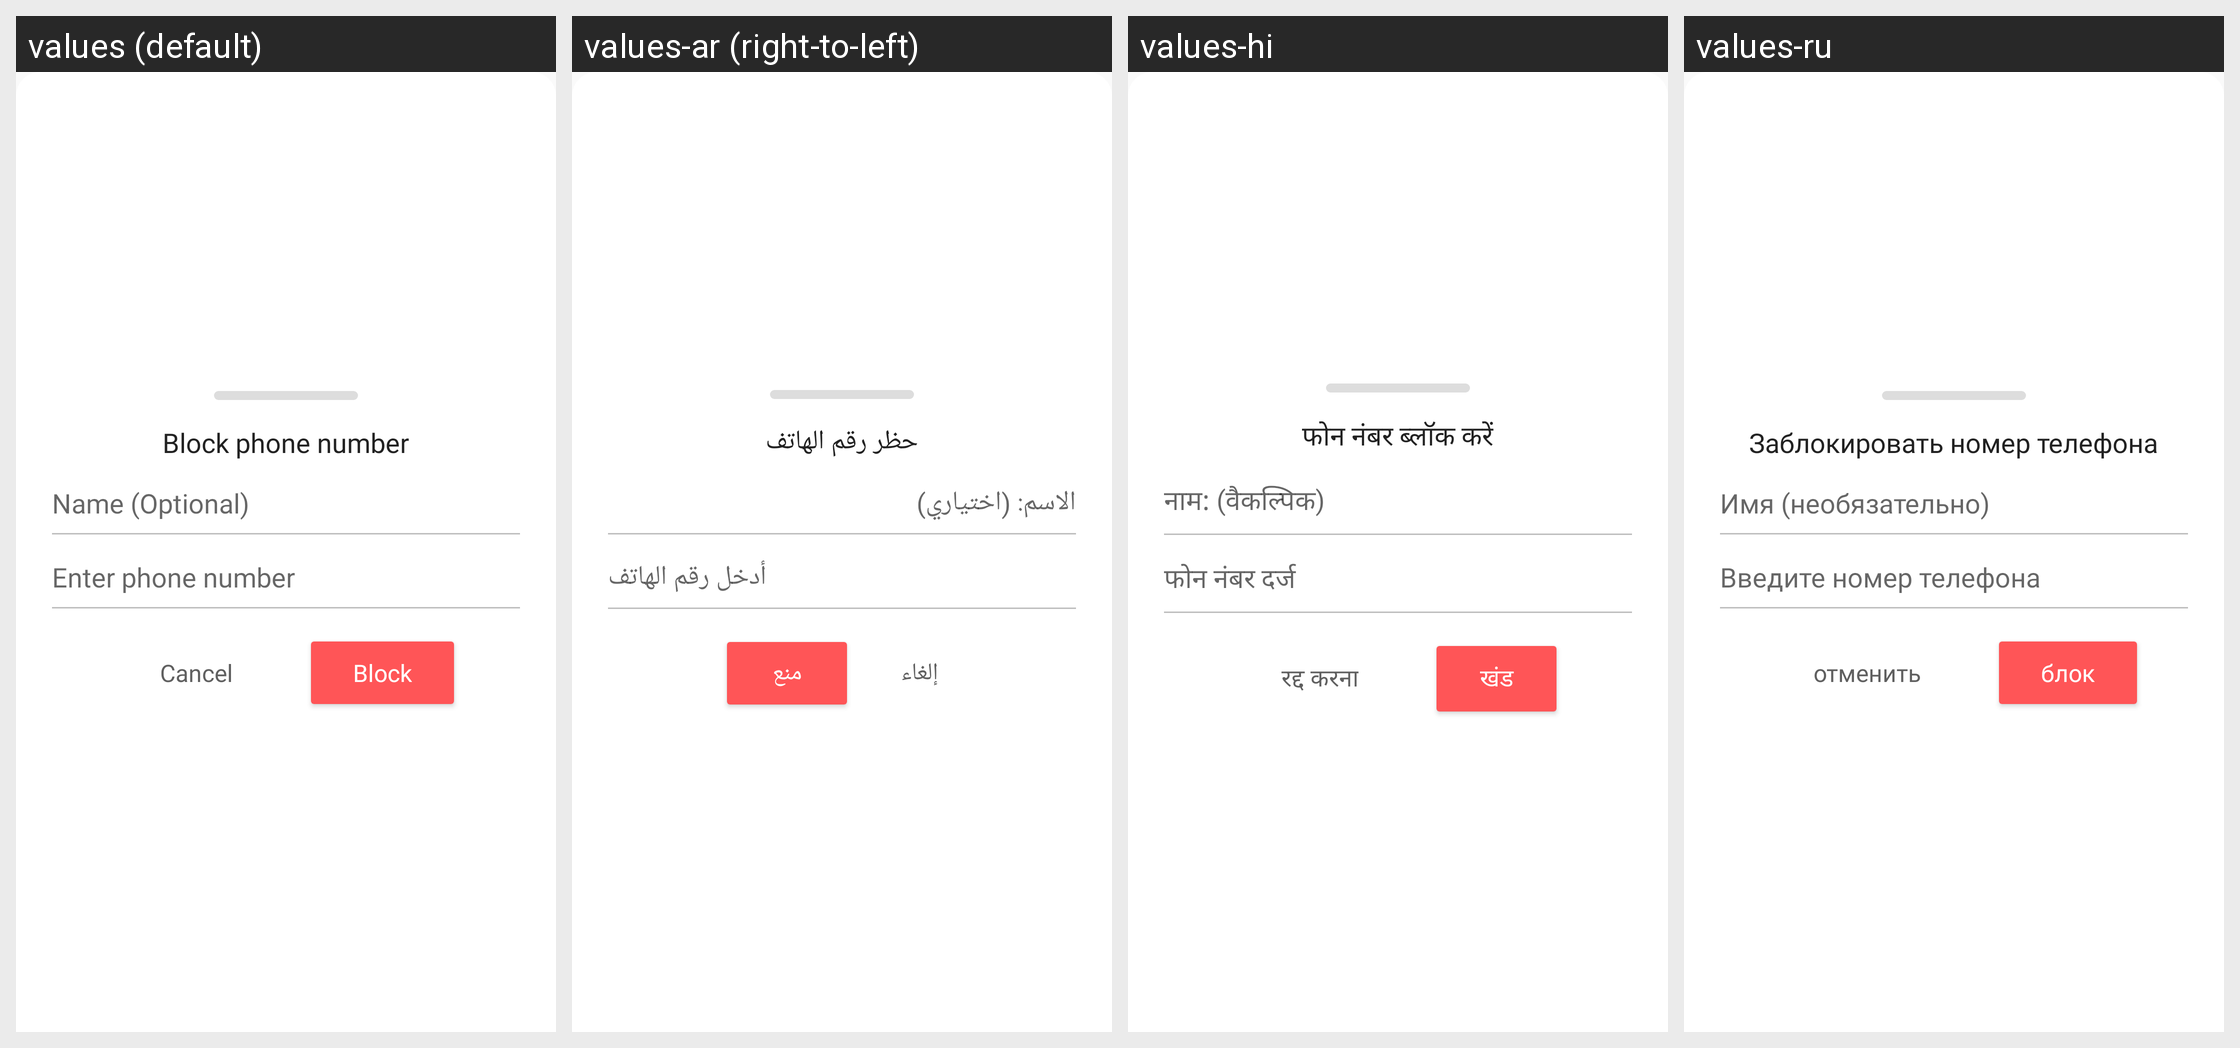

Strings drawn on this Android screen and how each of the app's shown locales translates them:
Android screen res/layout/dialog_call_blocker_add_to_blacklist.xml rendered under 4 locales, left to right: values (default), values-ar (right-to-left), values-hi, values-ru. Device: Nexus 5 (rendered at 1080×1920; each locale shown at half size, 540×960, under a caption strip naming it); theme AppTheme.
Other locales in the repository, not shown: values-de, values-es, values-fr, values-in, values-it, values-ja, values-ko, values-pt, values-tr, values-uk, values-zh-rCN, values-zh-rTW.
Strings drawn on this screen, with the default value and each locale's value (text and hints the layout hard-codes, and strings that could not be matched under every locale, appear in the picture but are not listed):

dialog_add_to_blacklist_title
  values: Block phone number
  values-ar: حظر رقم الهاتف
  values-hi: फोन नंबर ब्लॉक करें
  values-ru: Заблокировать номер телефона

dialog_add_to_blacklist_name_hint
  values: Name (Optional)
  values-ar: الاسم: (اختياري)
  values-hi: नाम: (वैकल्पिक)
  values-ru: Имя (необязательно)

dialog_add_to_blacklist_phone_hint
  values: Enter phone number
  values-ar: أدخل رقم الهاتف
  values-hi: फोन नंबर दर्ज
  values-ru: Введите номер телефона

dialog_add_to_blacklist_action_cancel
  values: Cancel
  values-ar: إلغاء
  values-hi: रद्द करना
  values-ru: отменить

dialog_add_to_blacklist_action_block
  values: Block
  values-ar: منع
  values-hi: खंड
  values-ru: блок
